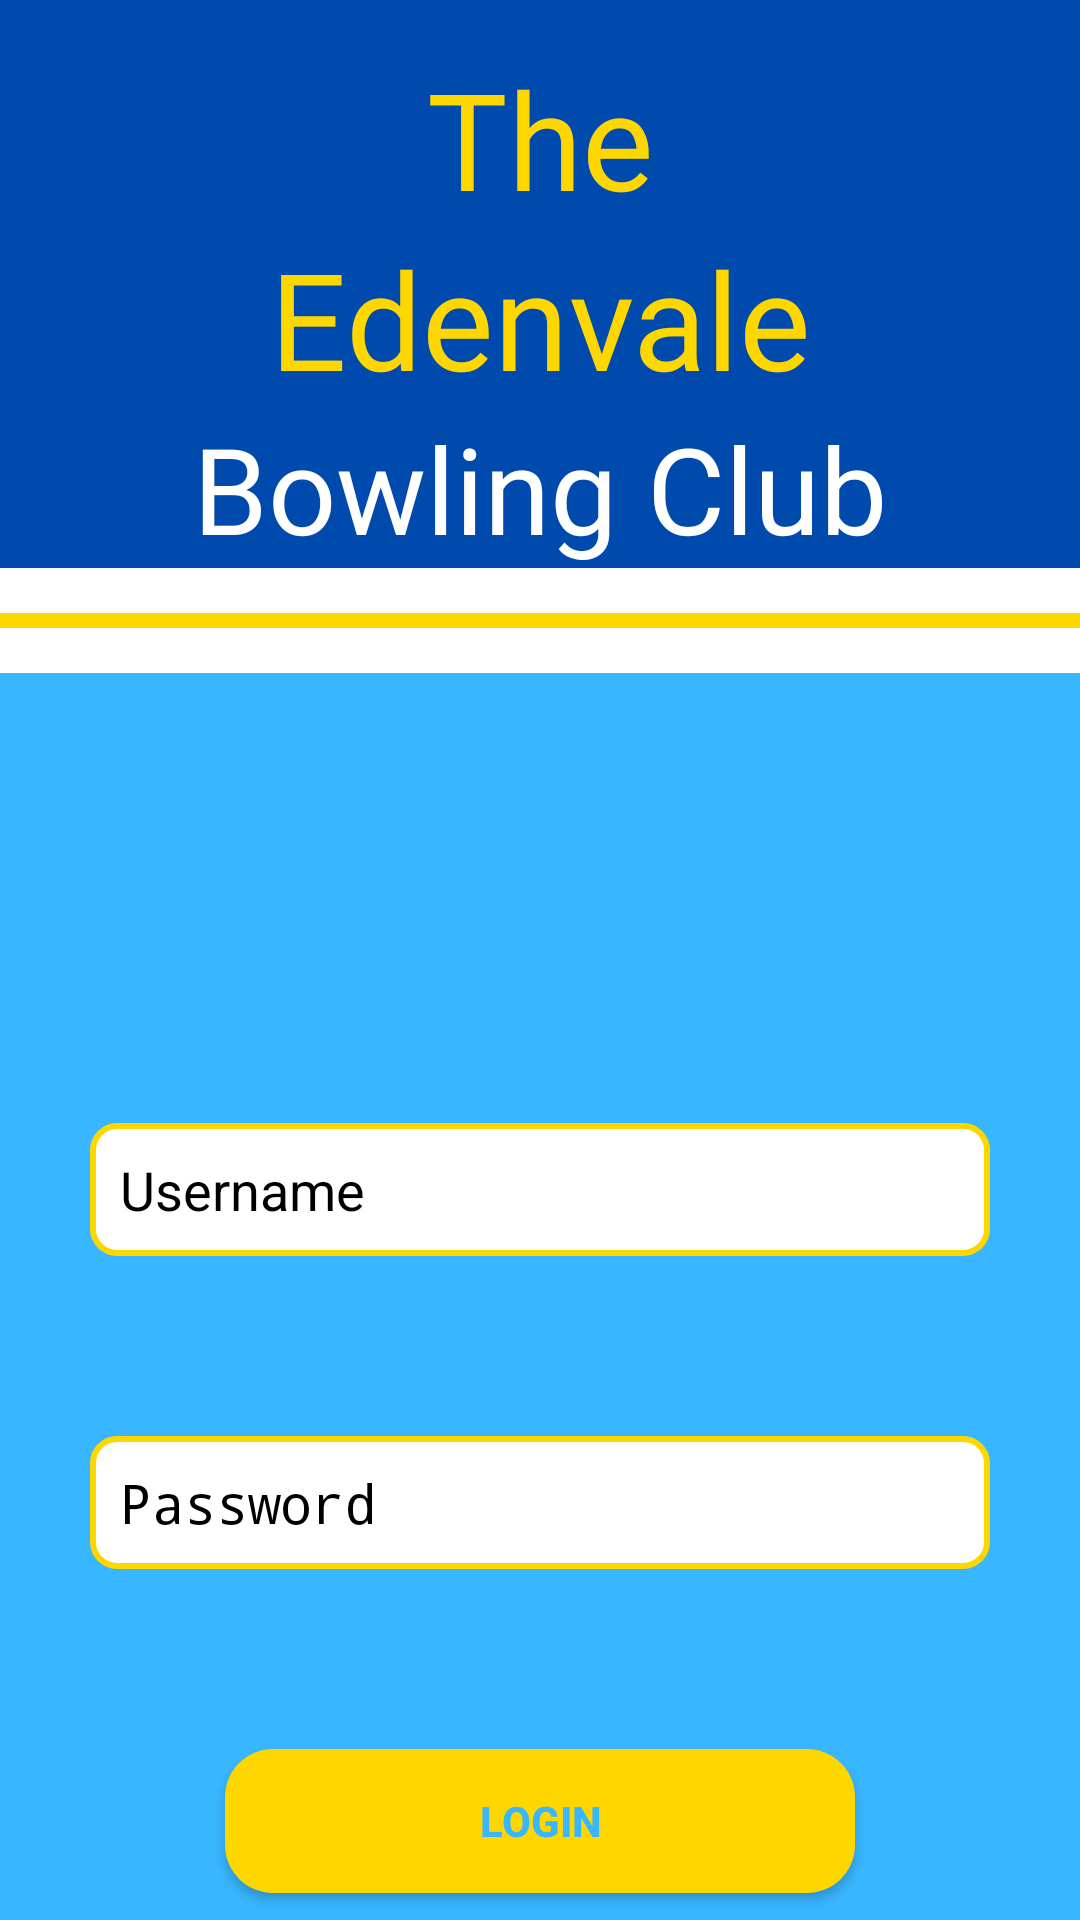

Layout XML and referenced resources for this Android screen:
<!-- AndroidManifest.xml: activity theme Platform.MaterialComponents -->
<!-- res/layout/main.xml -->
<?xml version="1.0" encoding="utf-8"?>
<androidx.constraintlayout.widget.ConstraintLayout xmlns:android="http://schemas.android.com/apk/res/android"
    xmlns:app="http://schemas.android.com/apk/res-auto"
    xmlns:tools="http://schemas.android.com/tools"
    android:layout_width="match_parent"
    android:layout_height="match_parent">

    <LinearLayout
        android:id="@+id/linearLayoutHeader"
        android:layout_width="match_parent"
        android:layout_height="wrap_content"
        android:background="@color/header_blue"
        android:orientation="vertical"
        app:layout_constraintTop_toTopOf="parent"
        tools:layout_editor_absoluteX="0dp">

        <TextView
            android:id="@+id/textView"
            android:layout_width="match_parent"
            android:layout_height="wrap_content"
            android:layout_marginTop="16dp"
            android:fontFamily="@font/freeman_regular"
            android:text="@string/the"
            android:textAlignment="center"
            android:textColor="@color/text_gold"
            android:textSize="45sp" />

        <TextView
            android:id="@+id/textView2"
            android:layout_width="match_parent"
            android:layout_height="wrap_content"
            android:fontFamily="@font/freeman_regular"
            android:text="@string/edenvale"
            android:textAlignment="center"
            android:textColor="@color/text_gold"
            android:textSize="45sp" />

        <TextView
            android:id="@+id/textView3"
            android:layout_width="match_parent"
            android:layout_height="wrap_content"
            android:fontFamily="@font/brittany_signature"
            android:text="@string/bowling_club"
            android:textAlignment="center"
            android:textColor="@color/white"
            android:textSize="40sp" />

        <View
            android:layout_width="match_parent"
            android:layout_height="15dp"
            android:background="@color/white" />

        <View
            android:layout_width="match_parent"
            android:layout_height="5dp"
            android:background="@color/text_gold" />

        <View
            android:layout_width="match_parent"
            android:layout_height="15dp"
            android:background="@color/white" />


    </LinearLayout>

    <LinearLayout
        android:layout_width="match_parent"
        android:layout_height="0dp"
        android:background="@color/body_blue"
        android:orientation="vertical"
        app:layout_constraintBottom_toBottomOf="parent"
        app:layout_constraintEnd_toEndOf="parent"
        app:layout_constraintStart_toStartOf="parent"
        app:layout_constraintTop_toBottomOf="@id/linearLayoutHeader">


        <EditText
            android:id="@+id/editTextUsername"
            android:layout_width="match_parent"
            android:layout_height="wrap_content"
            android:layout_marginStart="30dp"
            android:layout_marginTop="150dp"
            android:layout_marginEnd="30dp"
            android:layout_marginBottom="20dp"
            android:autofillHints=""
            android:background="@drawable/edit_text_background"
            android:hint="@string/username_hint"
            android:inputType="text"
            android:padding="10dp"
            android:paddingVertical="60dp"
            android:textColor="@color/black"
            android:textColorHint="@color/black" />

        <EditText
            android:id="@+id/editTextPassword"
            android:layout_width="match_parent"
            android:layout_height="wrap_content"
            android:layout_marginStart="30dp"
            android:layout_marginTop="40dp"
            android:layout_marginEnd="30dp"
            android:layout_marginBottom="20dp"
            android:autofillHints=""
            android:background="@drawable/edit_text_background"
            android:hint="@string/password_hint"
            android:inputType="textPassword"
            android:padding="10dp"
            android:paddingVertical="60dp"
            android:textColor="@color/black"
            android:textColorHint="@color/black" />

        
        <Button
            android:id="@+id/buttonLogin"
            android:layout_width="match_parent"
            android:layout_height="wrap_content"
            android:layout_marginStart="75dp"
            android:layout_marginTop="40dp"
            android:layout_marginEnd="75dp"
            android:background="@drawable/rounded_button"
            android:padding="10dp"
            android:text="@string/login_button"
            android:textColor="@color/body_blue"
            android:textStyle="bold" />

        <LinearLayout
            style="?android:attr/buttonBarStyle"
            android:layout_width="match_parent"
            android:layout_height="wrap_content"
            android:layout_marginStart="50dp"
            android:layout_marginTop="20dp"
            android:layout_marginEnd="50dp"
            android:orientation="horizontal">

            
            <Button
                android:id="@+id/buttonRegister"
                style="?android:attr/buttonBarButtonStyle"
                android:layout_width="0dp"
                android:layout_height="wrap_content"
                android:layout_marginEnd="15dp"
                android:layout_weight="1"
                android:background="@drawable/rounded_button"
                android:padding="10dp"
                android:text="@string/register_button"
                android:textColor="@color/body_blue"
                android:textStyle="bold" />

            
            <Button
                android:id="@+id/buttonLoginAsGuest"
                style="?android:attr/buttonBarButtonStyle"
                android:layout_width="0dp"
                android:layout_height="wrap_content"
                android:layout_marginStart="15dp"
                android:layout_weight="1"
                android:background="@drawable/rounded_button"
                android:padding="10dp"
                android:text="@string/login_as_guest"
                android:textColor="@color/body_blue"
                android:textStyle="bold" />
        </LinearLayout>
    </LinearLayout>


</androidx.constraintlayout.widget.ConstraintLayout>
<!-- resources referenced by this layout -->
<resources>
  <color name="black">#FF000000</color>
  <color name="body_blue">#38B6FF</color>
  <color name="header_blue">#004AAD</color>
  <color name="text_gold">#FFD700</color>
  <color name="white">#FFFFFFFF</color>
  <!-- drawable edit_text_background (drawable) -->
  <?xml version="1.0" encoding="utf-8"?>
  <shape xmlns:android="http://schemas.android.com/apk/res/android">
      
      <solid android:color="@color/white" />
  
      
      <stroke
          android:width="2dp"
          android:color="@color/text_gold" />
  
      
      <corners android:radius="8dp" />
  
      
      <padding
          android:left="10dp"
          android:right="10dp"
          android:top="5dp"
          android:bottom="5dp" />
  </shape>
  <!-- drawable rounded_button (drawable) -->
  <?xml version="1.0" encoding="utf-8"?>
  <shape xmlns:android="http://schemas.android.com/apk/res/android"
      android:shape="rectangle">
      <corners android:radius="16dp" />
      <solid android:color="@color/text_gold" />
  </shape>
  <string name="bowling_club">Bowling Club</string>
  <string name="edenvale">Edenvale</string>
  <string name="login_as_guest">Login As Guest</string>
  <string name="login_button">Login</string>
  <string name="password_hint">Password</string>
  <string name="register_button">Register</string>
  <string name="the">The</string>
  <string name="username_hint">Username</string>
</resources>
